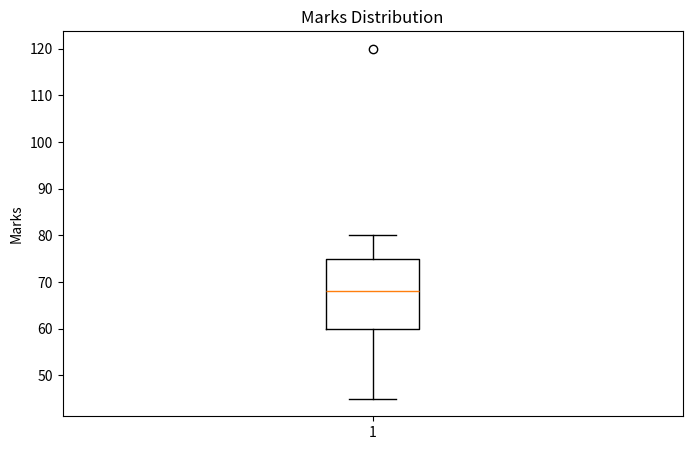

This chart was generated by the following Python code:
import matplotlib.pyplot as plt

marks = [45, 50, 55, 60, 62, 65, 68, 70, 72, 75, 78, 80, 120]

plt.figure(figsize = (8, 5))

plt.boxplot(marks)
plt.title("Marks Distribution")
plt.ylabel("Marks")
plt.show()
